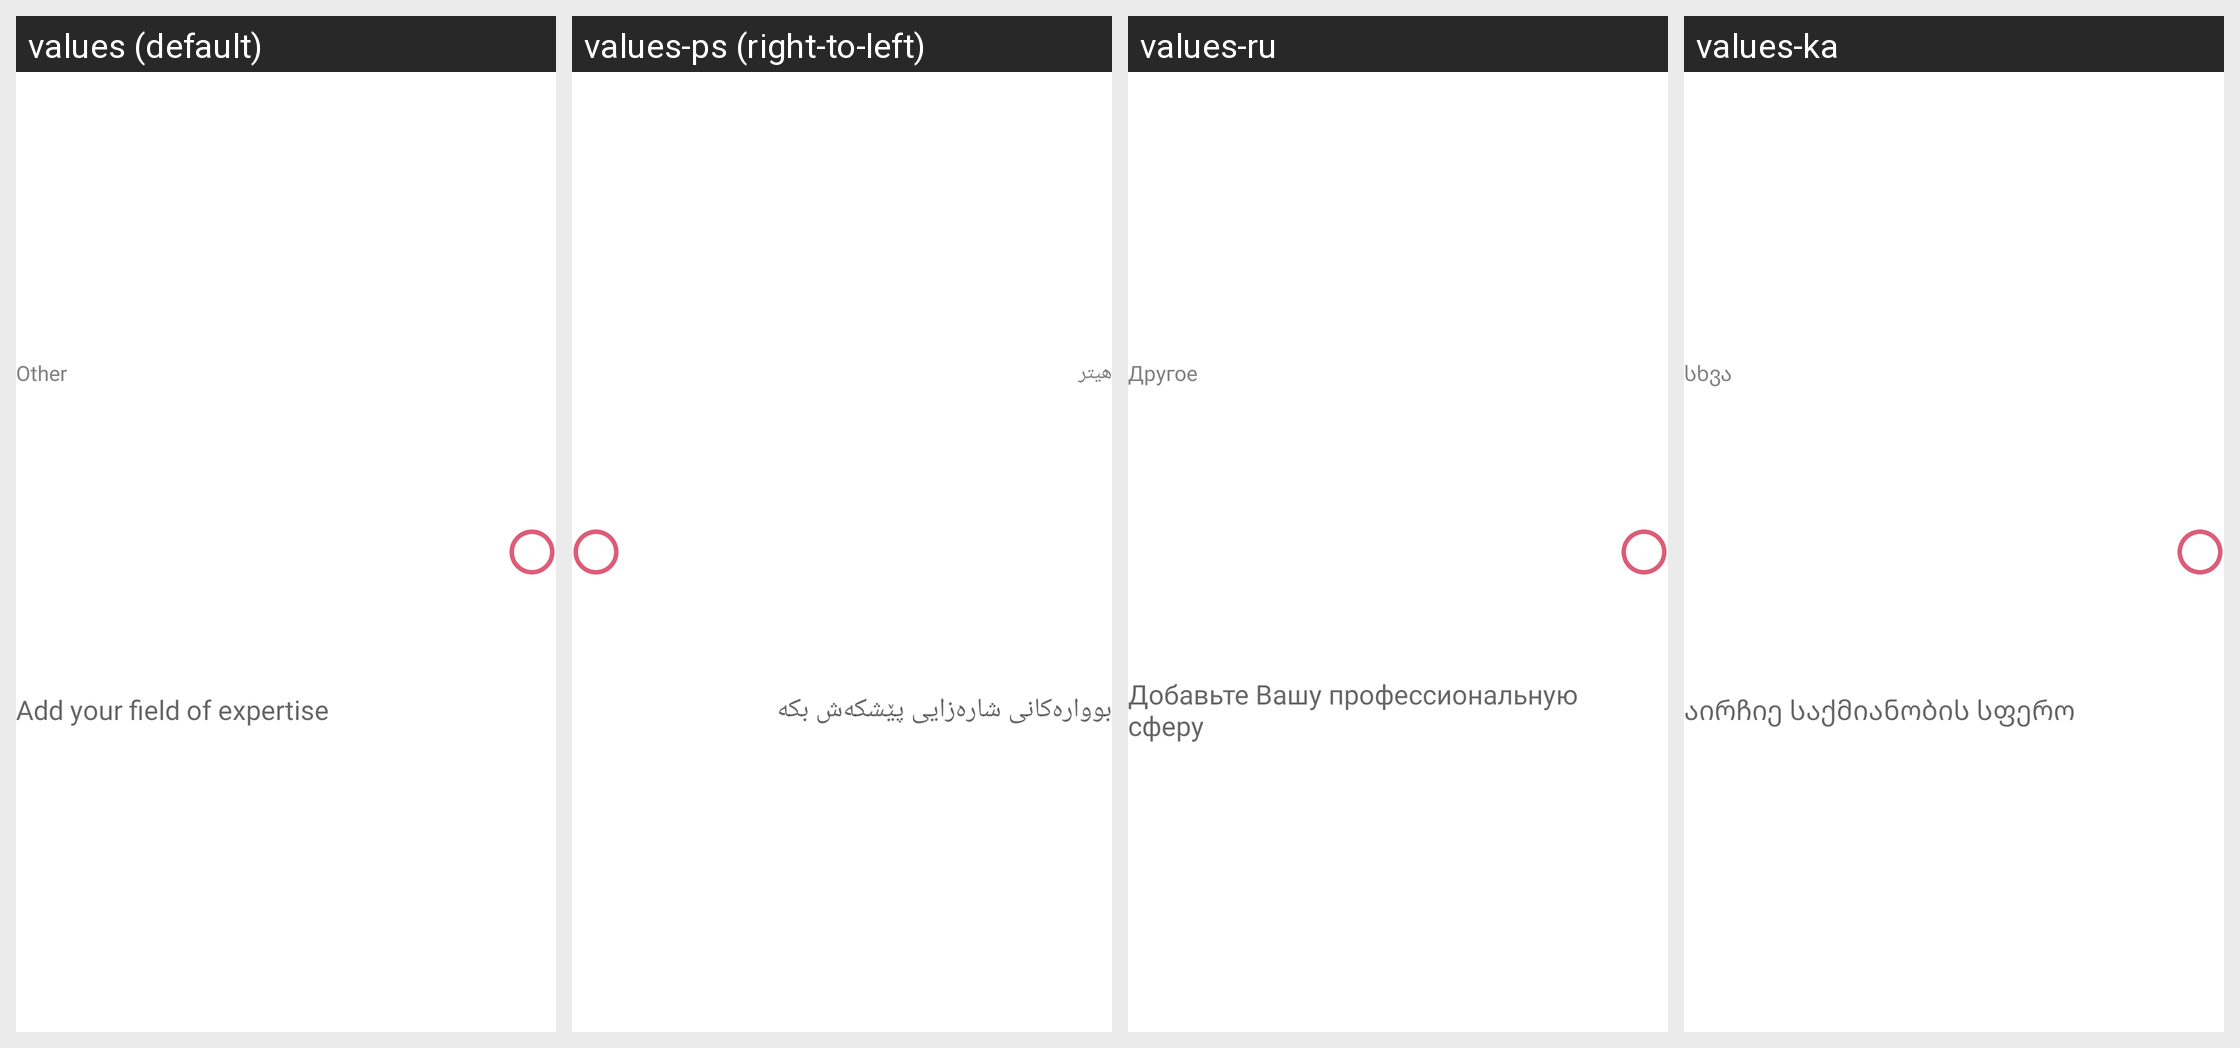

Here is an Android app screen in its default locale and in the app's own translations. Write out the translated-string differences for the strings that appear on this screen.
Android screen res/layout/adapter_choose_professions_other.xml rendered under 4 locales, left to right: values (default), values-ps (right-to-left), values-ru, values-ka. Device: Nexus 5 (rendered at 1080×1920; each locale shown at half size, 540×960, under a caption strip naming it); theme AppTheme.
Other locales in the repository, not shown: values-ar, values-hy, values-ku-rIQ, values-uk.
Strings drawn on this screen, with the default value and each locale's value (text and hints the layout hard-codes, and strings that could not be matched under every locale, appear in the picture but are not listed):

other_title
  values: Other
  values-ps: ھیتر
  values-ru: Другое
  values-ka: სხვა

add_your_experience
  values: Add your field of expertise
  values-ps: بووارەکانی شارەزایی پێشکەش بکە
  values-ru: Добавьте Вашу профессиональную сферу
  values-ka: აირჩიე საქმიანობის სფერო
